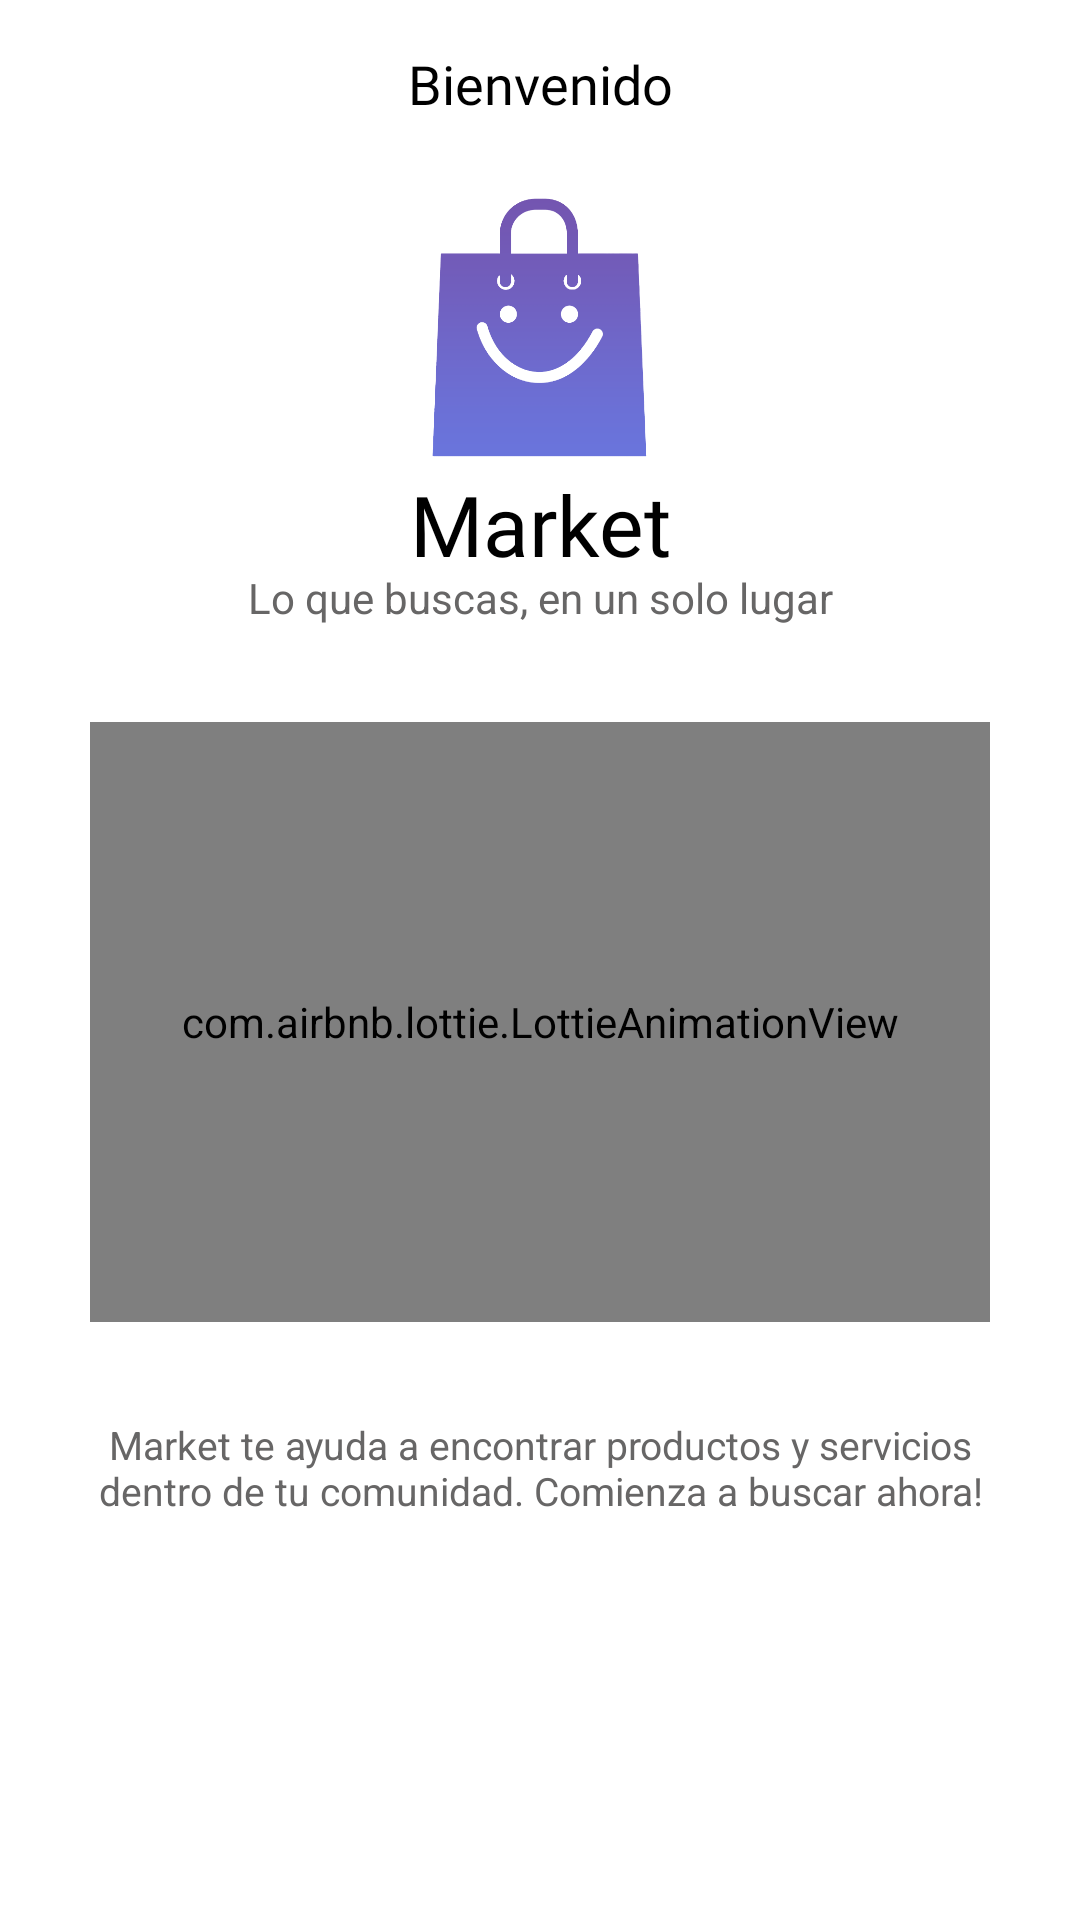

Write the Android layout XML for this screen, with the resource values it uses.
<!-- AndroidManifest.xml: application theme Theme.Market -->
<!-- res/layout/fragment_home.xml -->
<?xml version="1.0" encoding="utf-8"?>
<androidx.constraintlayout.widget.ConstraintLayout xmlns:android="http://schemas.android.com/apk/res/android"
    xmlns:app="http://schemas.android.com/apk/res-auto"
    xmlns:tools="http://schemas.android.com/tools"
    android:layout_width="match_parent"
    android:layout_height="match_parent"
    android:layout_gravity="center"
    tools:context=".view.ui.fragments.home.HomeFragment">

    <com.google.android.material.appbar.MaterialToolbar
        android:id="@+id/materialToolbar"
        android:layout_width="match_parent"
        android:layout_height="wrap_content"
        app:layout_constraintEnd_toEndOf="parent"
        app:layout_constraintStart_toStartOf="parent"
        app:layout_constraintTop_toTopOf="parent">

        <TextView
            android:layout_width="wrap_content"
            android:layout_height="wrap_content"
            android:layout_gravity="center"
            android:fontFamily="@font/roboto_medium"
            android:text="Bienvenido"
            android:textColor="@color/black"
            android:textSize="18sp"
            tools:layout_editor_absoluteX="125dp"
            tools:layout_editor_absoluteY="16dp" />


    </com.google.android.material.appbar.MaterialToolbar>

    <androidx.constraintlayout.widget.ConstraintLayout
        android:layout_width="0dp"
        android:layout_height="0dp"
        android:orientation="vertical"
        android:gravity="center"
        app:layout_constraintBottom_toBottomOf="parent"
        app:layout_constraintEnd_toEndOf="parent"
        app:layout_constraintStart_toStartOf="parent"
        app:layout_constraintTop_toBottomOf="@+id/materialToolbar">


        <ImageView
            android:id="@+id/imageView2"
            android:layout_width="75dp"
            android:layout_height="92dp"
            android:layout_marginTop="8dp"
            android:src="@drawable/logo"
            app:layout_constraintEnd_toEndOf="parent"
            app:layout_constraintStart_toStartOf="parent"
            app:layout_constraintTop_toTopOf="parent" />

        <TextView
            android:id="@+id/textView6"
            android:layout_width="0dp"
            android:layout_height="wrap_content"
            android:fontFamily="@font/roboto_bold"
            android:gravity="center"
            android:text="Market"
            android:textColor="@color/black"
            android:textSize="28sp"
            app:layout_constraintEnd_toEndOf="parent"
            app:layout_constraintStart_toStartOf="parent"
            app:layout_constraintTop_toBottomOf="@+id/imageView2" />

        <com.airbnb.lottie.LottieAnimationView
            android:id="@+id/idHomeAnimation"
            android:layout_width="300dp"
            android:layout_height="200dp"
            android:layout_marginTop="32dp"
            app:layout_constraintEnd_toEndOf="parent"
            app:layout_constraintStart_toStartOf="parent"
            app:layout_constraintTop_toBottomOf="@+id/textView7"
            app:lottie_autoPlay="true"
            app:lottie_loop="true" />

        <TextView
            android:id="@+id/textView7"
            android:layout_width="wrap_content"
            android:layout_height="wrap_content"
            android:layout_marginTop="-4dp"
            android:text="Lo que buscas, en un solo lugar"
            android:textColor="#676666"
            android:textSize="14sp"
            app:layout_constraintEnd_toEndOf="parent"
            app:layout_constraintStart_toStartOf="parent"
            app:layout_constraintTop_toBottomOf="@+id/textView6" />

        <TextView
            android:id="@+id/textView11"
            android:layout_width="0dp"
            android:layout_height="wrap_content"
            android:layout_marginStart="16dp"
            android:layout_marginTop="32dp"
            android:layout_marginEnd="16dp"
            android:text="Market te ayuda a encontrar productos y servicios dentro de tu comunidad. Comienza a buscar ahora!"
            android:textAlignment="center"
            android:textColor="#676666"
            android:textSize="13sp"
            app:layout_constraintEnd_toEndOf="parent"
            app:layout_constraintStart_toStartOf="parent"
            app:layout_constraintTop_toBottomOf="@+id/idHomeAnimation" />

    </androidx.constraintlayout.widget.ConstraintLayout>


</androidx.constraintlayout.widget.ConstraintLayout>
<!-- resources referenced by this layout -->
<resources>
  <color name="black">#FF000000</color>
  <!-- drawable logo: png bitmap (drawable, 13143 bytes) -->
  <style name="Theme.Market" parent="Theme.MaterialComponents.DayNight.DarkActionBar">
          
          <item name="colorPrimary">@color/purple_500</item>
          <item name="colorPrimaryVariant">@color/white</item>
          <item name="colorOnPrimary">@color/white</item>
          
          <item name="colorSecondary">@color/teal_200</item>
          <item name="colorSecondaryVariant">@color/teal_700</item>
          <item name="colorOnSecondary">@color/black</item>
          
          <item name="android:statusBarColor" tools:targetApi="l">?attr/colorOnSecondary</item>
          
      </style>
  <color name="purple_500">#6675df</color>
  <color name="white">#FFFFFFFF</color>
  <color name="teal_200">#FF03DAC5</color>
  <color name="teal_700">#FF018786</color>
</resources>
